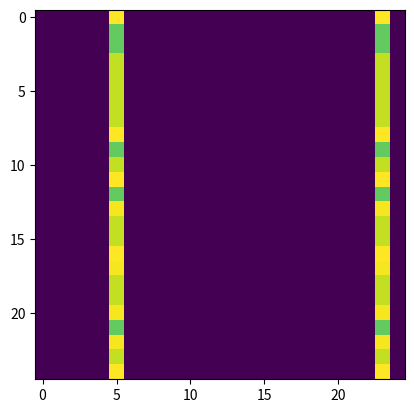

Generate this figure with matplotlib:
import sys
sys.path.append('../state-space/')

import numpy as np
import matplotlib.pyplot as plt

#import master_wass_metric_binary as mwmb

def quatmult(q1, q2):
    ### quaternion multiplication ### 
    ind1 = np.array([0, 1, 2, 3])
    ind2 = np.array([[0, 1, 2, 3],
                     [1, 0, 3, 2],
                     [2, 3, 0, 1],
                     [3, 2, 1, 0]])

    sign = np.array([[1,-1,-1,-1], [1,1,-1,1], [1,1,1,-1], [1,-1,1,1]])
    prod = np.zeros(4)
    c = 0
    for row in ind2:
        prod[c] = np.dot(q1[ind1], q2[row]*sign[c])
        c+=1
    return prod

def misorientation_angle(q1, q2):
    ### calculate orientation distance between two quaternions, assuming that 
    ### the ordering of the quaternion parameters is (real, imaginary)
    return 2*np.arccos(abs(q1[0]*q2[0] - q1[1]*q2[1] - q1[2]*q2[2] - q1[3]*q2[3]))
    

def misorientation(q1, q2):
    ### calculation of rotation quaternion for q1 and q2 ###
    q2inv = np.copy(q2)
    q2inv[1:] *= -1
    r = quatmult(q1, q2)
    return r


def create_FID(G, unique_q, n):
    ### assigning a FID for each unique orientation ###
    FID = 0
    where_q = np.zeros((n,n), dtype = int)
    for quats in unique_q:
        where_q[np.where(G == quats)[:2]] = FID
        FID += 1
    plt.imshow(where_q)
    plt.show()
    return where_q


def texture_graph(A,B):
    ### the graph for orientation difference for two windows, A and B ###
    n = np.shape(A)[0]
    G = np.zeros((n**2, n**2))

    ### we only want to compute disorientation for unique pairs ###
    uniqueA = np.unique(A.reshape(-1,4), axis=0)
    uniqueB = np.unique(B.reshape(-1,4), axis=0)
    nA = np.shape(uniqueA)[0]
    nB = np.shape(uniqueA)[0]
    fidA = create_FID(A, uniqueA, n)
    fidB = create_FID(B, uniqueB, n)
    plt.imshow(fidA + 2*fidB)
    plt.show()
    misorientations = np.zeros((nA,nB))
    i = 0
    
    for quatA in uniqueA:
        j = 0
        for quatB in uniqueB:
            misorientations[i,j] = misorientation_angle(quatA, quatB)
        j+=1
        i+=1
    ### assign disorientation to the full graph ###
    for i in range(n):
        for j in range(n):
            a = i*n + j
            for k in range(n):
                for l in range(n):
                    b = k*n + l
                    G[a,b] = misorientations[fidA[i,j], fidB[k,l]]

    return G



if __name__ == '__main__':
    l = 5
    rng = np.random.default_rng()

    ### create 2 random orientations ###
    q1 = rng.random(size=4)
    q1 = q1 / np.linalg.norm(q1)
    q2 = rng.random(size=4)
    q2 = q2 / np.linalg.norm(q2)
    q3 = rng.random(size=4)
    q3 = q3 / np.linalg.norm(q3)
    q4 = rng.random(size=4)
    q4 = q4 / np.linalg.norm(q4)
    qs = [q2,q3,q4]
    ### create two windows with randomly assigned q1 and q2 ###
    A = np.ones((l,l,4))
    A[:,:]*=q1
    B = np.ones((l,l,4))
    B[:,:]*=q1

    ijA = rng.integers(0, l, size=(rng.integers(0,l**2), 2))
    for ij in ijA:
        A[ij[0], ij[1], :] = qs[rng.integers(3)]
    ijB = rng.integers(0, l, size=(rng.integers(0,l**2), 2))
    for ij in ijB:
        B[ij[0], ij[1], :] = qs[rng.integers(3)]


    G = texture_graph(A,B)
    plt.imshow(G)
    plt.show()